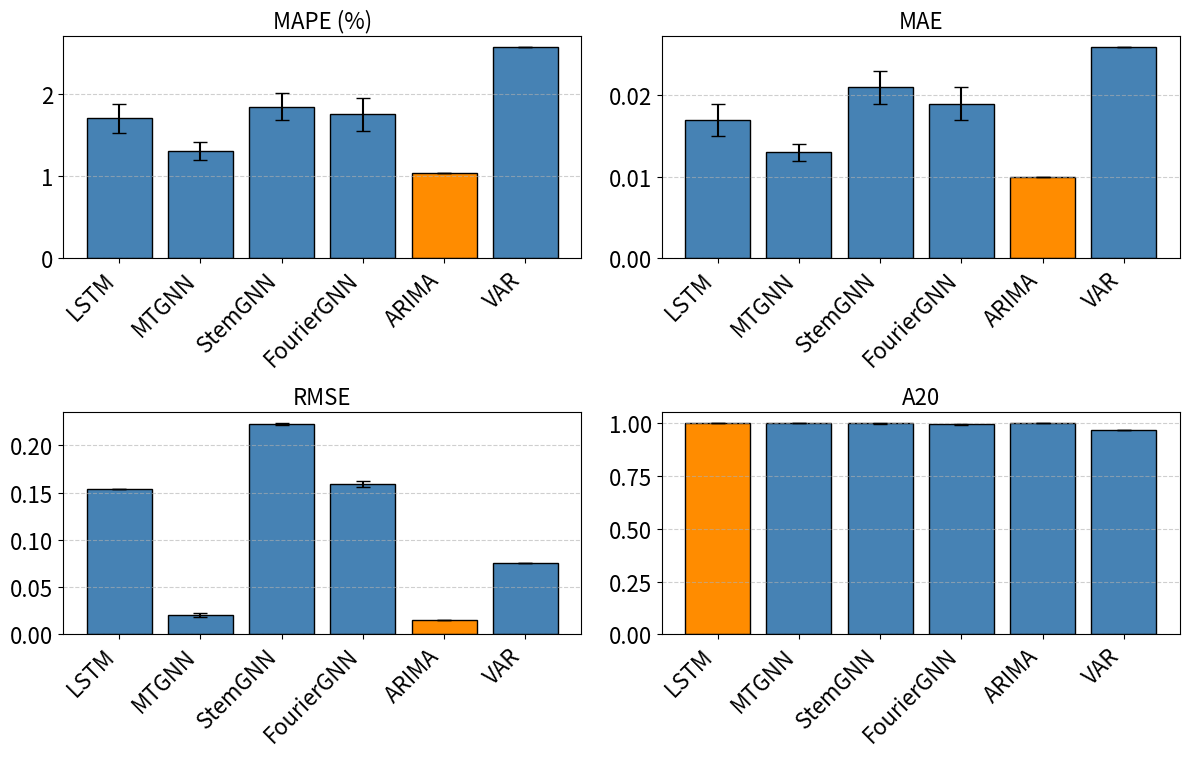
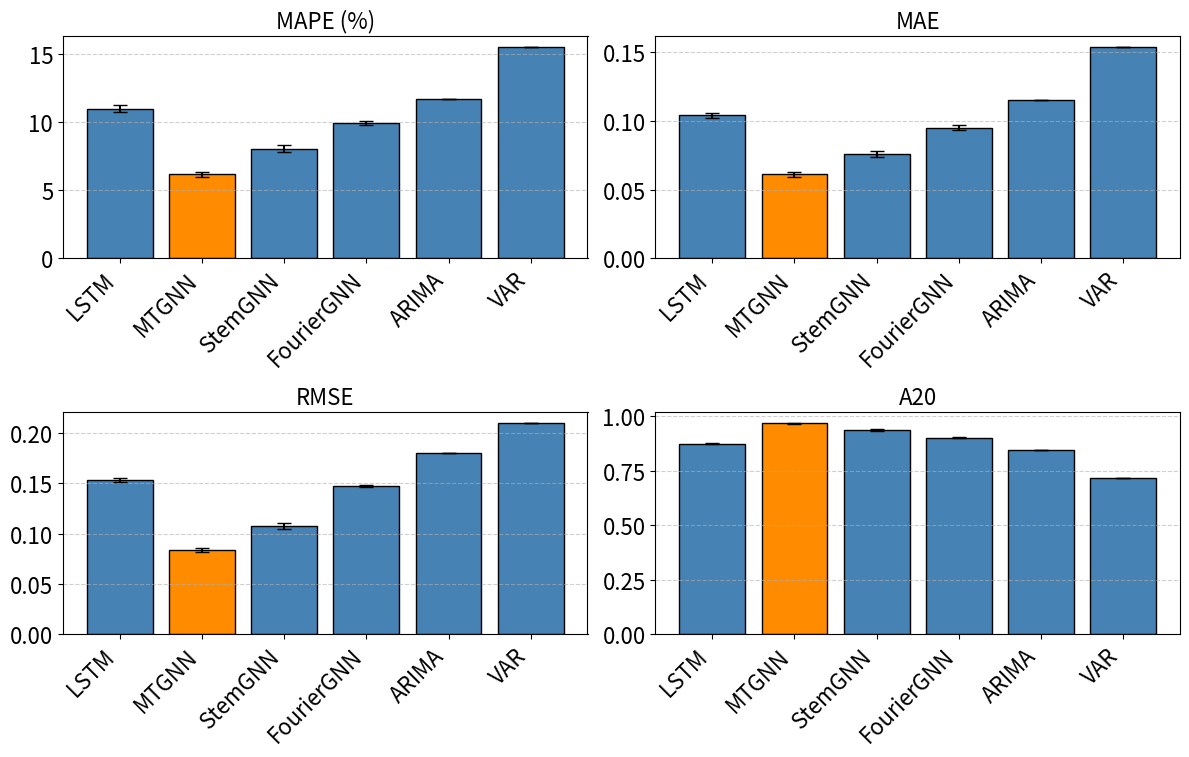

Here is the Python script that generated these plots, in order:
import matplotlib.pyplot as plt
import numpy as np

models = ["LSTM", "MTGNN", "StemGNN", "FourierGNN", "ARIMA", "VAR"]
x = np.arange(len(models))

# Forex metrics: (mean, std)
forex_metrics = {
    "MAPE (%)": (
        [1.707, 1.309, 1.850, 1.756, 1.038, 2.582],
        [0.173, 0.111, 0.165, 0.203, 0.0, 0.0],
    ),
    "MAE": (
        [0.017, 0.013, 0.021, 0.019, 0.010, 0.026],
        [0.002, 0.001, 0.002, 0.002, 0.0, 0.0],
    ),
    "RMSE": (
        [0.154, 0.021, 0.223, 0.159, 0.015, 0.076],
        [0.0004, 0.002, 0.001, 0.003, 0.0, 0.0],
    ),
    "A20": ([1.0, 1.0, 0.998, 0.994, 1.0, 0.966], [0.0, 0.0, 0.003, 0.003, 0.0, 0.0]),
}

# Crypto metrics: (mean, std)
crypto_metrics = {
    "MAPE (%)": (
        [10.982, 6.174, 8.050, 9.924, 11.703, 15.521],
        [0.250, 0.187, 0.224, 0.174, 0.0, 0.0],
    ),
    "MAE": (
        [0.104, 0.061, 0.076, 0.095, 0.115, 0.154],
        [0.002, 0.002, 0.002, 0.002, 0.0, 0.0],
    ),
    "RMSE": (
        [0.153, 0.084, 0.108, 0.147, 0.180, 0.210],
        [0.002, 0.002, 0.003, 0.001, 0.0, 0.0],
    ),
    "A20": (
        [0.874, 0.967, 0.937, 0.900, 0.843, 0.718],
        [0.002, 0.002, 0.004, 0.003, 0.0, 0.0],
    ),
}


def plot_compact(metrics_dict, title):
    fig, axs = plt.subplots(2, 2, figsize=(12, 8))
    metric_names = list(metrics_dict.keys())

    for i, ax in enumerate(axs.flat):
        metric = metric_names[i]
        means, stds = metrics_dict[metric]

        # Determine best model index
        if metric == "A20":
            best_idx = np.argmax(means)
        else:
            best_idx = np.argmin(means)

        # Colors: highlight best model
        colors = ["steelblue"] * len(models)
        colors[best_idx] = "darkorange"

        bars = ax.bar(x, means, yerr=stds, capsize=5, color=colors, edgecolor="black")
        ax.set_title(metric, fontsize=16)
        ax.set_xticks(x)
        ax.tick_params(axis="y", labelsize=16)
        ax.set_xticklabels(models, rotation=45, ha="right", fontsize=16)
        ax.grid(True, axis="y", linestyle="--", alpha=0.6)

    plt.tight_layout(rect=[0, 0, 1, 0.96])
    plt.savefig(f"{title}.png", dpi=300)


# Plot
plot_compact(forex_metrics, "fxPredictionMetrics")
plot_compact(crypto_metrics, "cryptoPredictionMetrics")
